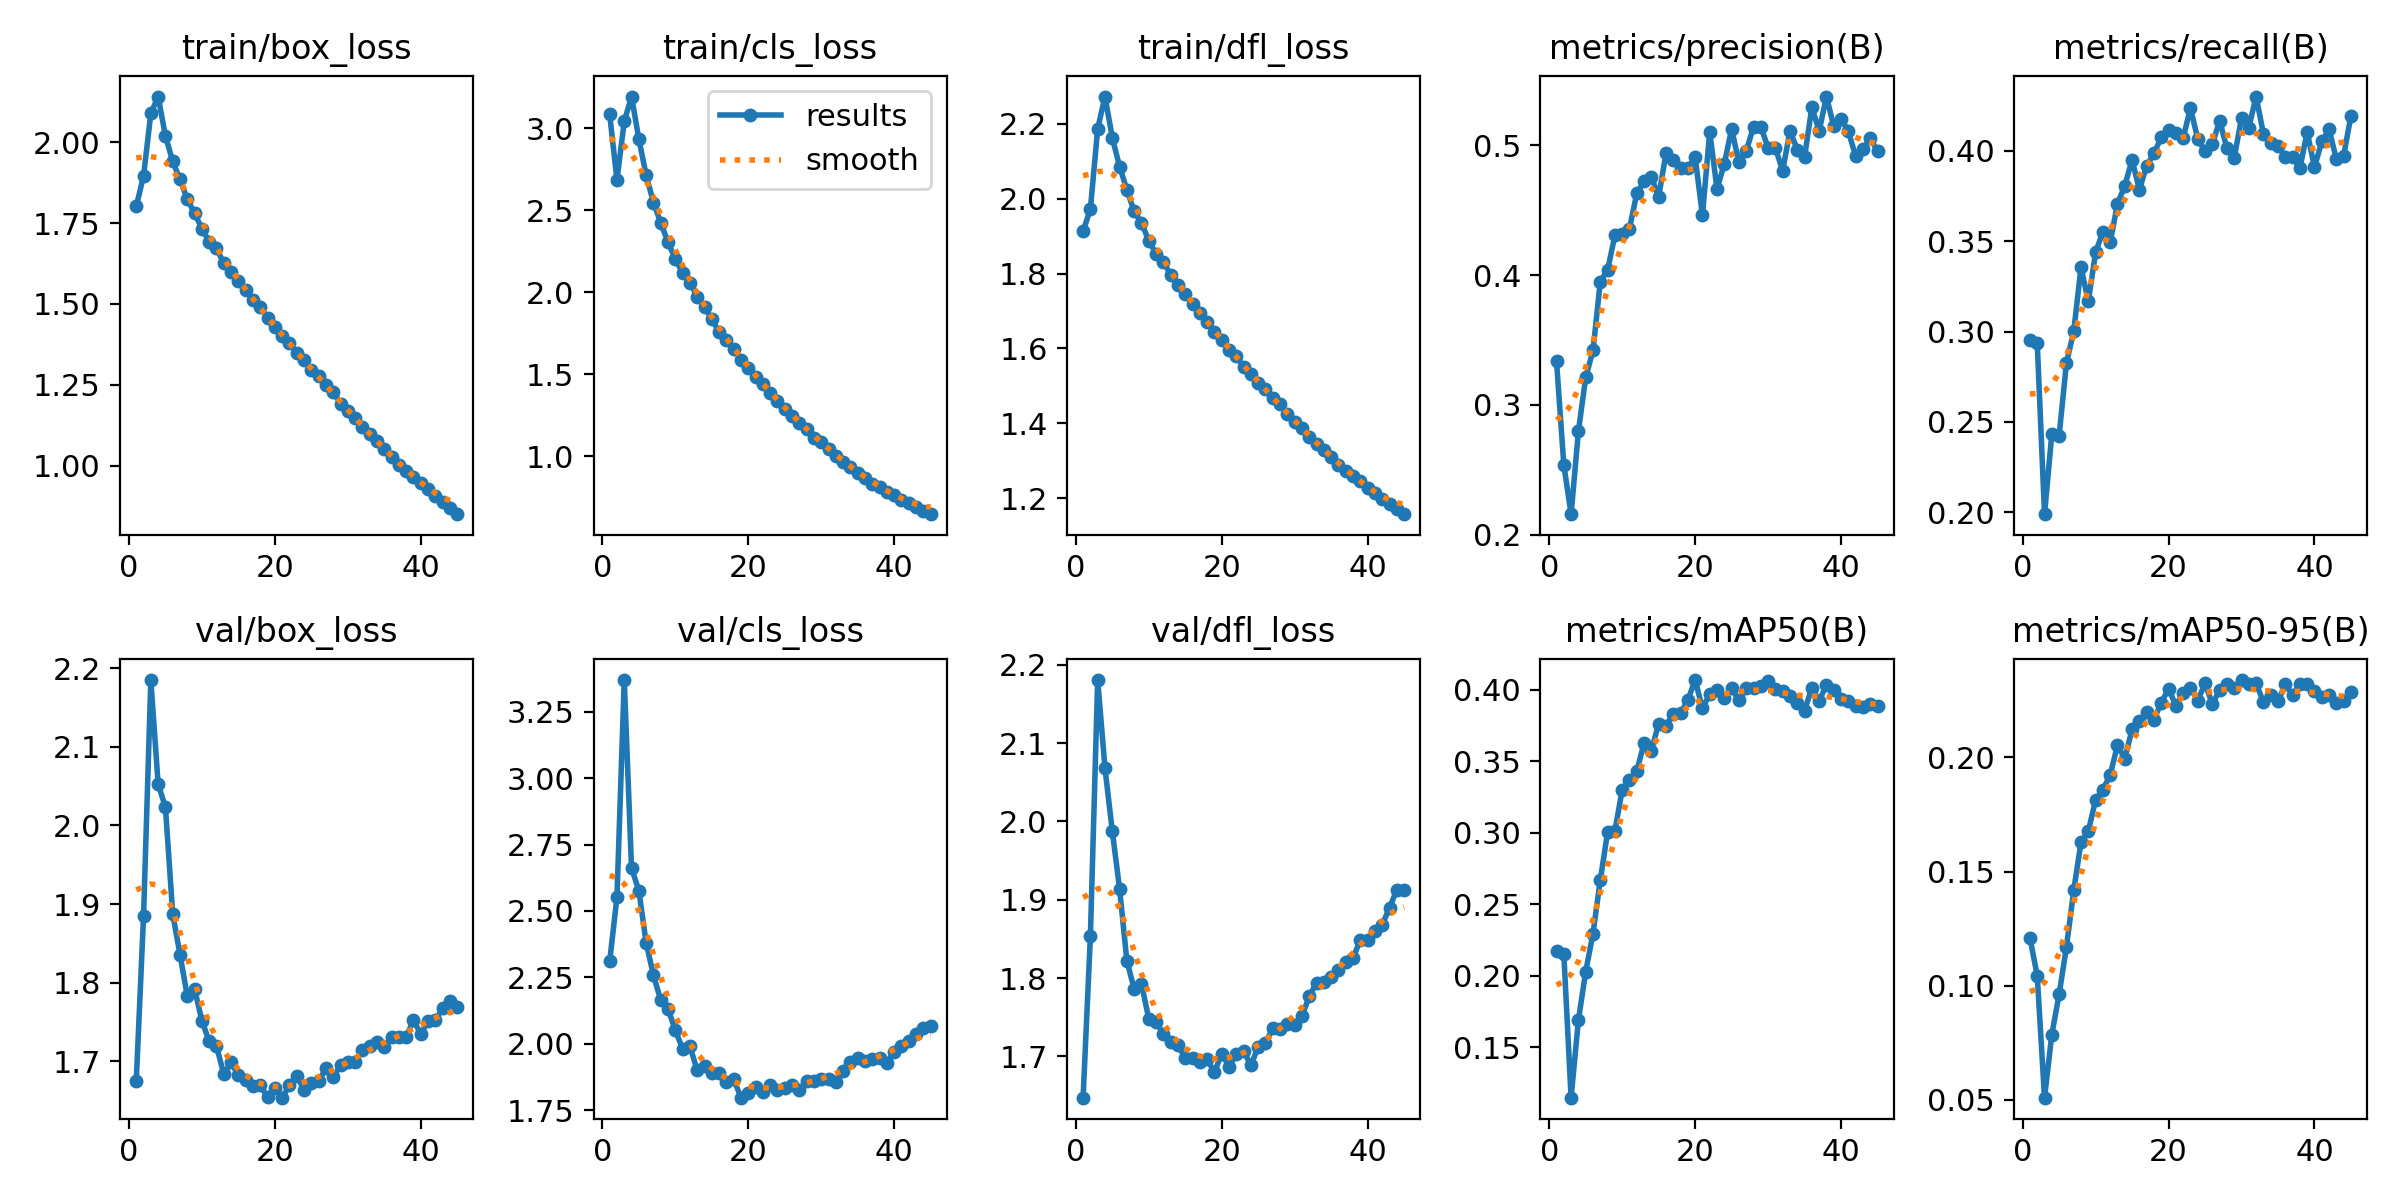

The file beside this chart, header and first rows:
epoch, time, train/box_loss, train/cls_loss, train/dfl_loss, metrics/precision(B), metrics/recall(B), metrics/mAP50(B), metrics/mAP50-95(B), val/box_loss, val/cls_loss, val/dfl_loss, lr/pg0, lr/pg1, lr/pg2
1, 122.2, 1.801, 3.084, 1.914, 0.3337, 0.2953, 0.2172, 0.121, 1.675, 2.31, 1.647, 0.003328, 0.003328, 0.003328
2, 239.7, 1.896, 2.685, 1.972, 0.2538, 0.2935, 0.2153, 0.1043, 1.885, 2.552, 1.853, 0.006596, 0.006596, 0.006596
3, 355.4, 2.089, 3.042, 2.187, 0.2158, 0.1989, 0.1148, 0.05092, 2.185, 3.369, 2.181, 0.009797, 0.009797, 0.009797
4, 470.4, 2.141, 3.193, 2.273, 0.2797, 0.2433, 0.169, 0.0786, 2.052, 2.66, 2.068, 0.009703, 0.009703, 0.009703
5, 584.9, 2.019, 2.934, 2.163, 0.3211, 0.2424, 0.2029, 0.09626, 2.023, 2.577, 1.988, 0.009604, 0.009604, 0.009604
6, 698, 1.94, 2.714, 2.086, 0.342, 0.2825, 0.2295, 0.1169, 1.887, 2.38, 1.914, 0.009505, 0.009505, 0.009505
7, 812.1, 1.885, 2.547, 2.024, 0.395, 0.3, 0.267, 0.1417, 1.836, 2.258, 1.822, 0.009406, 0.009406, 0.009406
8, 926.4, 1.823, 2.424, 1.966, 0.4039, 0.3356, 0.3004, 0.1628, 1.783, 2.165, 1.786, 0.009307, 0.009307, 0.009307
9, 1041, 1.78, 2.304, 1.936, 0.4306, 0.3167, 0.3014, 0.1676, 1.792, 2.132, 1.792, 0.009208, 0.009208, 0.009208
10, 1155, 1.733, 2.204, 1.888, 0.4316, 0.3438, 0.3299, 0.1815, 1.752, 2.051, 1.748, 0.009109, 0.009109, 0.009109
11, 1269, 1.693, 2.115, 1.853, 0.4358, 0.3553, 0.3369, 0.1858, 1.725, 1.982, 1.744, 0.00901, 0.00901, 0.00901
12, 1384, 1.672, 2.057, 1.83, 0.4631, 0.3494, 0.3432, 0.1924, 1.719, 1.991, 1.728, 0.008911, 0.008911, 0.008911
13, 1498, 1.625, 1.974, 1.797, 0.4724, 0.3707, 0.3629, 0.2054, 1.684, 1.901, 1.718, 0.008812, 0.008812, 0.008812
14, 1612, 1.599, 1.908, 1.768, 0.4758, 0.3808, 0.3575, 0.1995, 1.699, 1.917, 1.714, 0.008713, 0.008713, 0.008713
15, 1727, 1.571, 1.837, 1.745, 0.4603, 0.3951, 0.3764, 0.2124, 1.682, 1.891, 1.698, 0.008614, 0.008614, 0.008614
16, 1841, 1.543, 1.757, 1.719, 0.4938, 0.3785, 0.375, 0.2158, 1.676, 1.89, 1.697, 0.008515, 0.008515, 0.008515
17, 1955, 1.513, 1.71, 1.694, 0.4887, 0.3919, 0.3831, 0.2198, 1.668, 1.857, 1.692, 0.008416, 0.008416, 0.008416
18, 2070, 1.49, 1.656, 1.67, 0.4823, 0.3986, 0.3835, 0.2166, 1.67, 1.868, 1.697, 0.008317, 0.008317, 0.008317
19, 2183, 1.458, 1.584, 1.645, 0.4823, 0.4076, 0.3928, 0.224, 1.654, 1.798, 1.68, 0.008218, 0.008218, 0.008218
20, 2298, 1.427, 1.54, 1.622, 0.491, 0.4118, 0.4068, 0.2301, 1.666, 1.817, 1.704, 0.008119, 0.008119, 0.008119
21, 2412, 1.401, 1.482, 1.597, 0.446, 0.4098, 0.387, 0.2228, 1.654, 1.839, 1.687, 0.00802, 0.00802, 0.00802
22, 2526, 1.378, 1.439, 1.579, 0.5105, 0.4071, 0.397, 0.2281, 1.669, 1.821, 1.703, 0.007921, 0.007921, 0.007921
23, 2640, 1.35, 1.387, 1.551, 0.4663, 0.4238, 0.3999, 0.2306, 1.682, 1.844, 1.707, 0.007822, 0.007822, 0.007822
24, 2755, 1.326, 1.339, 1.532, 0.4859, 0.4065, 0.3942, 0.2249, 1.664, 1.826, 1.688, 0.007723, 0.007723, 0.007723
25, 2869, 1.296, 1.291, 1.508, 0.5127, 0.4001, 0.401, 0.2325, 1.673, 1.834, 1.712, 0.007624, 0.007624, 0.007624
26, 2983, 1.276, 1.244, 1.491, 0.4868, 0.4036, 0.3926, 0.2234, 1.675, 1.847, 1.717, 0.007525, 0.007525, 0.007525
27, 3098, 1.25, 1.204, 1.468, 0.4957, 0.4168, 0.4012, 0.2296, 1.691, 1.828, 1.737, 0.007426, 0.007426, 0.007426
28, 3211, 1.229, 1.164, 1.453, 0.5141, 0.4014, 0.4015, 0.2323, 1.68, 1.859, 1.734, 0.007327, 0.007327, 0.007327
29, 3325, 1.192, 1.111, 1.424, 0.5143, 0.3962, 0.4026, 0.2307, 1.695, 1.862, 1.741, 0.007228, 0.007228, 0.007228
30, 3439, 1.169, 1.084, 1.404, 0.4982, 0.4182, 0.4064, 0.2339, 1.7, 1.869, 1.74, 0.007129, 0.007129, 0.007129
31, 3554, 1.148, 1.046, 1.387, 0.4981, 0.4129, 0.4005, 0.2321, 1.699, 1.867, 1.751, 0.00703, 0.00703, 0.00703
32, 3668, 1.118, 1.001, 1.363, 0.4805, 0.4301, 0.3991, 0.2325, 1.714, 1.856, 1.777, 0.006931, 0.006931, 0.006931
33, 3781, 1.098, 0.966, 1.346, 0.5112, 0.4095, 0.396, 0.2243, 1.72, 1.896, 1.794, 0.006832, 0.006832, 0.006832
34, 3895, 1.075, 0.9342, 1.329, 0.4968, 0.4046, 0.3907, 0.2273, 1.724, 1.934, 1.795, 0.006733, 0.006733, 0.006733
35, 4009, 1.051, 0.8948, 1.31, 0.4912, 0.4027, 0.3854, 0.2246, 1.718, 1.946, 1.802, 0.006634, 0.006634, 0.006634
36, 4123, 1.027, 0.8659, 1.289, 0.5293, 0.3968, 0.4015, 0.232, 1.731, 1.934, 1.811, 0.006535, 0.006535, 0.006535
37, 4237, 1.003, 0.8332, 1.274, 0.5113, 0.3968, 0.3921, 0.2275, 1.731, 1.944, 1.821, 0.006436, 0.006436, 0.006436
38, 4352, 0.9848, 0.8096, 1.259, 0.5376, 0.3904, 0.4037, 0.2321, 1.731, 1.948, 1.826, 0.006337, 0.006337, 0.006337
39, 4465, 0.9665, 0.7827, 1.245, 0.5147, 0.4106, 0.3996, 0.2324, 1.752, 1.93, 1.849, 0.006238, 0.006238, 0.006238
40, 4579, 0.946, 0.7604, 1.228, 0.5207, 0.3909, 0.3937, 0.2291, 1.735, 1.969, 1.849, 0.006139, 0.006139, 0.006139
41, 4693, 0.9272, 0.7351, 1.213, 0.5108, 0.4052, 0.3922, 0.2266, 1.751, 1.992, 1.86, 0.00604, 0.00604, 0.00604
42, 4807, 0.9067, 0.7147, 1.198, 0.4919, 0.4119, 0.3889, 0.2272, 1.752, 2.01, 1.868, 0.005941, 0.005941, 0.005941
43, 4921, 0.8865, 0.6885, 1.184, 0.4972, 0.3954, 0.3877, 0.2237, 1.768, 2.038, 1.89, 0.005842, 0.005842, 0.005842
44, 5036, 0.8708, 0.6685, 1.171, 0.5054, 0.3974, 0.3899, 0.225, 1.777, 2.058, 1.912, 0.005743, 0.005743, 0.005743
45, 5150, 0.8502, 0.6465, 1.157, 0.4957, 0.4195, 0.3887, 0.2289, 1.769, 2.068, 1.913, 0.005644, 0.005644, 0.005644
